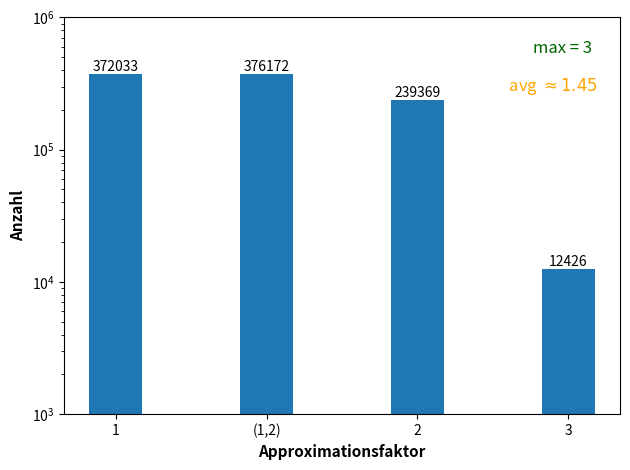

This figure's Python source:
import matplotlib.pyplot as plt
import numpy as np


labels = ['1', '(1,2)', '2', '3']
bars1 = [372033, 376172, 239369, 12426]
bars2 = [str(i) for i in bars1]

x = np.arange(len(labels))
width = 0.35

fig = plt.figure()
ax = fig.add_subplot()
fig.subplots_adjust(top=0.85)

rects1 = ax.bar(x, bars1, width)

ax.set_ylabel('Anzahl', fontweight='bold',size=11)
ax.set_xlabel("Approximationsfaktor", fontweight='bold', size=11)
ax.set_xticks(x, labels)
# ax.set_title(r"Testreihe 5 für $K_6$",  fontweight='bold',size=13)
plt.yscale('log')
ax.set_ylim(ymin=1000)
ax.set_ylim(ymax=1000000)
ax.text(0.95, 0.9, 'max = 3',
        verticalalignment='bottom', horizontalalignment='right',
        transform=ax.transAxes,
        color='darkgreen', fontsize=12)
ax.text(0.96, 0.8, r' avg $\approx 1.45$',
        verticalalignment='bottom', horizontalalignment='right',
        transform=ax.transAxes,
        color='orange', fontsize=12)

for rect, label in zip(rects1, bars2):
    height = rect.get_height()
    ax.text(
        rect.get_x() + rect.get_width() / 2,
        height + 5, label, ha="center", va="bottom"
    )

plt.show()

fig.tight_layout()

plt.show()